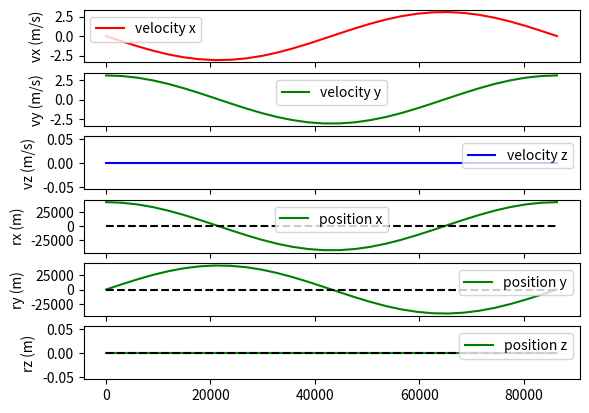
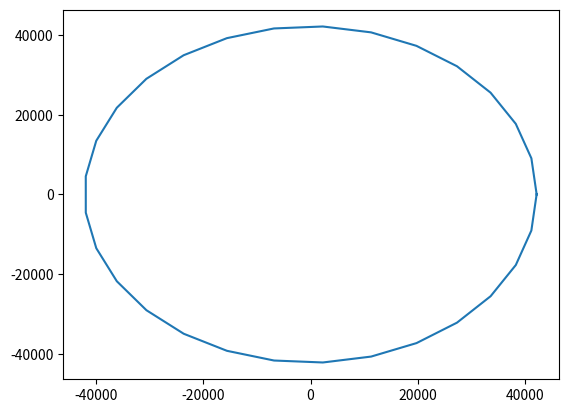

Recreate these plots in Python, in order.
import numpy as np
import matplotlib.pyplot as plt
from scipy.integrate import solve_ivp
from math import pi, sqrt

radius = 6378.0 # km
mu = 3.986E+05 # km^3/s^2

# y is a vector: [rx ry rz vx vy vz]
def f(t, y):
    rx = y[0]
    ry = y[1]
    rz = y[2]
    vx = y[3]
    vy = y[4]
    vz = y[5]

    d = (rx**2+ry**2+rz**2)**(3/2)

    dvx_dt = -mu*rx/d
    dvy_dt = -mu*ry/d
    dvz_dt = -mu*rz/d
    drx_dt = vx
    dry_dt = vy
    drz_dt = vz

    return np.array([drx_dt, dry_dt, drz_dt, dvx_dt, dvy_dt, dvz_dt])

def get_solution(t_span, y0, times):
    return solve_ivp(f, t_span, y0, t_eval=times, method='Radau')

def graph_solution(solution):
    t = solution.t
    y = []
    for i in range(6):
        y.append(solution.y[i])

    fig, ax = plt.subplots(6,1,sharex=True)
    ax[0].plot(t, y[3], 'r-', label='velocity x')
    ax[0].set_ylabel('vx (m/s)')
    ax[0].legend()
    ax[1].plot(t, y[4], 'g-', label='velocity y')
    ax[1].set_ylabel('vy (m/s)')
    ax[1].legend()
    ax[2].plot(t, y[5], 'b-', label='velocity z')
    ax[2].set_ylabel('vz (m/s)')
    ax[2].legend()

    ax[3].plot(t, y[0], 'g-', label='position x')
    ax[3].plot([t[0], t[-1]], [0,0], 'k--')
    ax[3].set_ylabel('rx (m)')
    ax[3].legend()
    ax[4].plot(t, y[1], 'g-', label='position y')
    ax[4].plot([t[0], t[-1]], [0,0], 'k--')
    ax[4].set_ylabel('ry (m)')
    ax[4].legend()
    ax[5].plot(t, y[2], 'g-', label='position z')
    ax[5].plot([t[0], t[-1]], [0,0], 'k--')
    ax[5].set_ylabel('rz (m)')
    ax[5].legend()

    fig2, ax2 = plt.subplots()
    ax2.plot(y[0], y[1])

    plt.show()

def get_cyclic_initial_values(c=10):
    #r0_norm = radius + 600.0 # km
    T_new = 24*60*60 # 1 day in seconds
    R_new = ((mu*T_new**2)/(4*pi**2))**(1/3)

    print("R_new =",R_new)

    #T = 2*pi*sqrt((r0_norm**3)/mu) # seconds
    #c = 100
    times_per_T = 30
    t_span = np.array([0, c*T_new])
    times = np.linspace(t_span[0], t_span[1], times_per_T*c)

    v0_norm = sqrt(mu/R_new) # velocity for circular motion

    print("v0_norm =",v0_norm)

    y0 = np.array([R_new, 0, 0, 0, v0_norm, 0])

    # test calculate orbital period
    energy = 0.5*v0_norm**2 - mu/R_new
    a = -2*energy/mu
    orbital_T = 2*pi*sqrt((a**3)/mu)
    print("Orbital Period =",orbital_T)

    return t_span, times, y0

t_span, times, y0 = get_cyclic_initial_values(c=1)
sol = get_solution(t_span=t_span, y0=y0, times=times)
graph_solution(sol)
